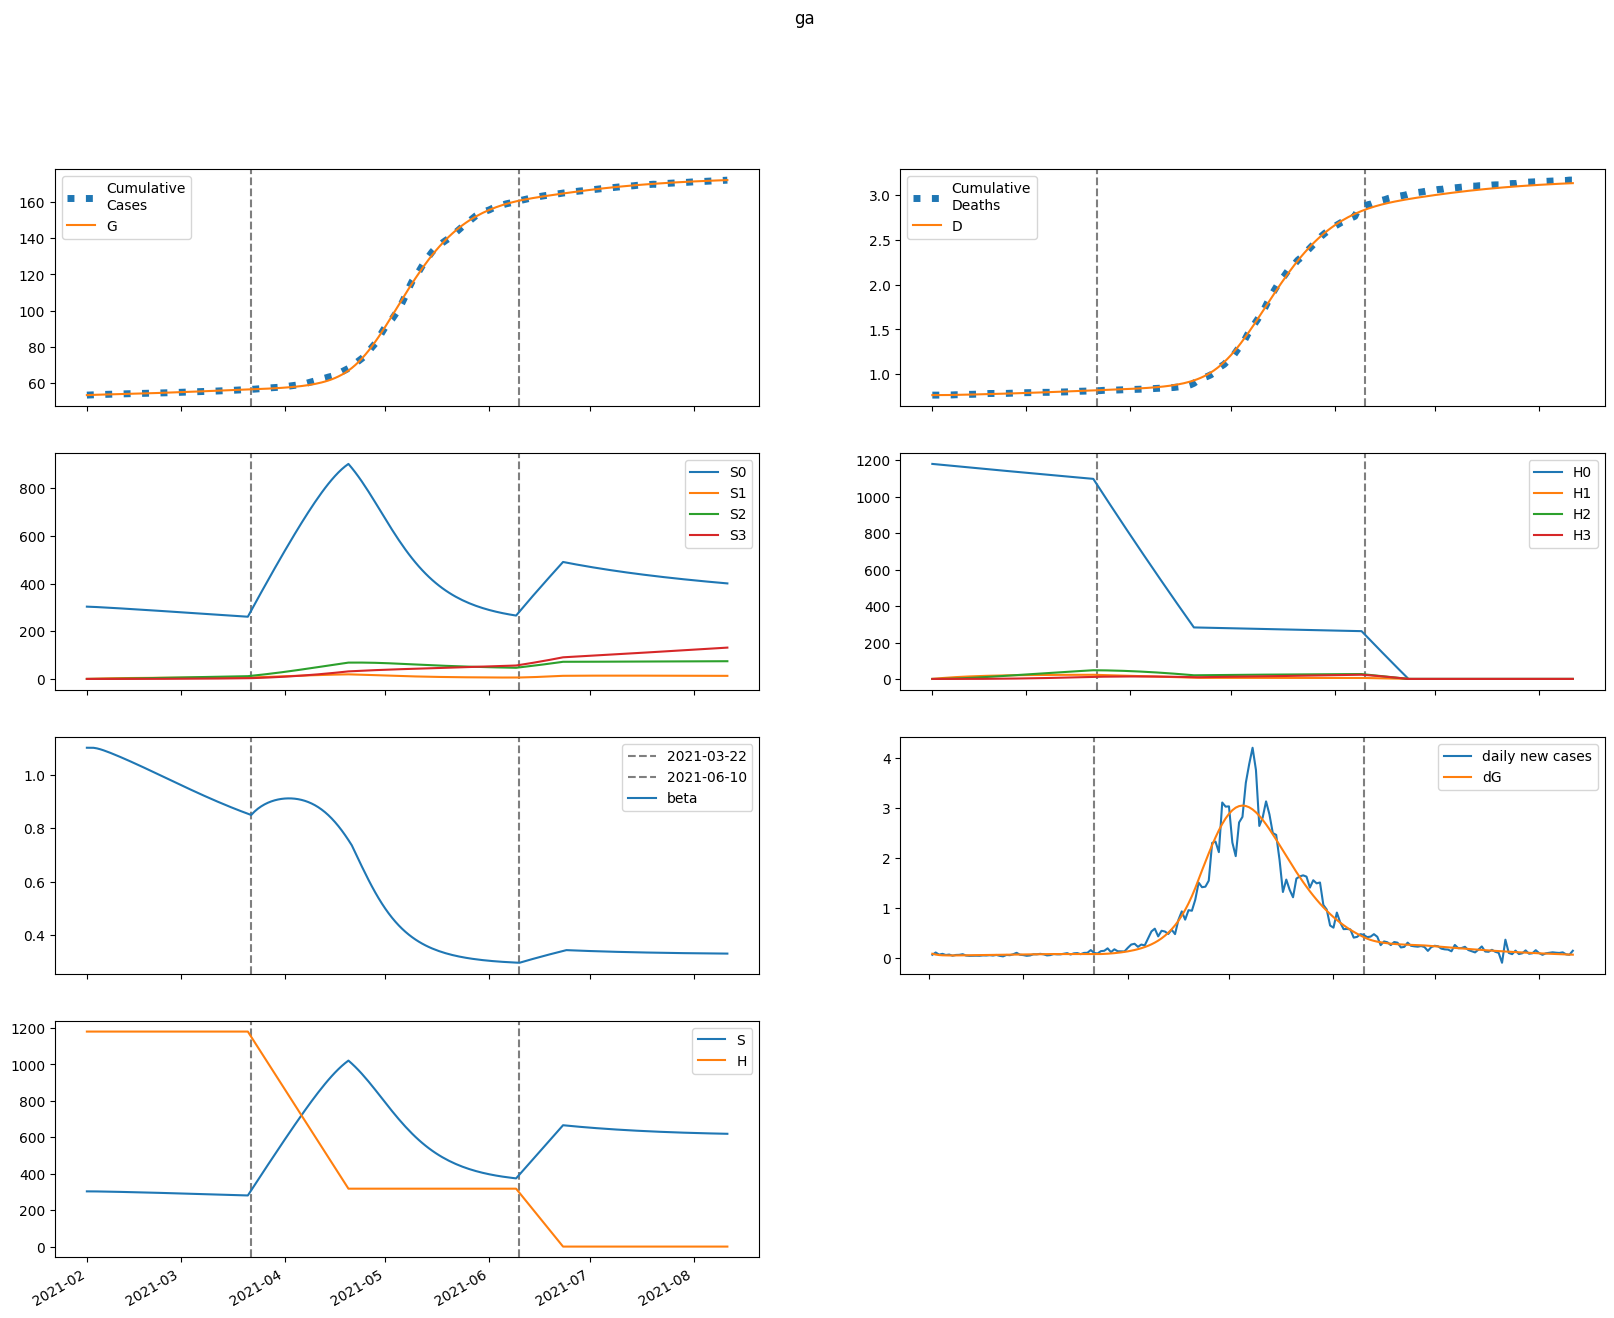

The table this chart was drawn from, first rows:
series, 2021-02-01, 2021-02-02, 2021-02-03, 2021-02-04, 2021-02-05, 2021-02-06, 2021-02-07, 2021-02-08, 2021-02-09, 2021-02-10, 2021-02-11, 2021-02-12, 2021-02-13, 2021-02-14, 2021-02-15, 2021-02-16, 2021-02-17, 2021-02-18, 2021-02-19, 2021-02-20, 2021-02-21, 2021-02-22, 2021-02-23
S, 303127, 303111, 302962, 302732, 302449, 302131, 301788, 301427, 301051, 300662, 300262, 299852, 299431, 299001, 298562, 298114, 297657, 297192, 296719, 296237, 295749, 295253, 294750
E, 2819, 2245, 1924, 1752, 1669, 1638, 1638, 1656, 1686, 1722, 1761, 1803, 1847, 1890, 1934, 1978, 2021, 2063, 2105, 2146, 2185, 2224, 2261
I, 9.744, 88.47, 132.8, 157.8, 172.1, 180.8, 186.6, 191.1, 195.1, 199.1, 203.1, 207.4, 211.9, 216.7, 221.6, 226.6, 231.7, 237, 242.2, 247.4, 252.7, 257.8, 262.9
A, 61.26, 560.6, 878.3, 1088, 1235, 1343, 1429, 1501, 1566, 1626, 1683, 1738, 1792, 1845, 1898, 1951, 2003, 2055, 2107, 2158, 2208, 2258, 2307
IH, 0.0, 0.7294, 7.035, 13.92, 19.69, 24.03, 27.14, 29.33, 30.91, 32.11, 33.08, 33.93, 34.73, 35.53, 36.33, 37.15, 37.99, 38.86, 39.74, 40.62, 41.52, 42.42, 43.31
IN, 1.491, 2.78, 15.94, 34.09, 53.6, 72.66, 90.47, 106.7, 121.5, 134.9, 147, 158.1, 168.4, 178, 187, 195.5, 203.6, 211.4, 219, 226.3, 233.4, 240.4, 247.2
D, 768.0, 768.0, 768, 768.2, 768.6, 769.1, 769.7, 770.4, 771.2, 772, 772.9, 773.8, 774.6, 775.6, 776.5, 777.5, 778.4, 779.4, 780.5, 781.5, 782.6, 783.7, 784.8
R, 0.0, 9.768, 97.98, 240.2, 420.4, 628.6, 858, 1104, 1365, 1639, 1924, 2220, 2527, 2844, 3171, 3507, 3854, 4210, 4575, 4950, 5334, 5728, 6130
G, 53409, 53490, 53554, 53610, 53660, 53708, 53755, 53802, 53849, 53898, 53947, 53998, 54050, 54103, 54157, 54212, 54269, 54327, 54386, 54447, 54509, 54571, 54635
H, 1180313, 1180313, 1180313, 1180313, 1180313, 1180313, 1180313, 1180313, 1180313, 1180313, 1180313, 1180313, 1180313, 1180313, 1180313, 1180313, 1180313, 1180313, 1180313, 1180313, 1180313, 1180313, 1180313
S0, 303127, 302656, 302054, 301372, 300638, 299871, 299082, 298275, 297456, 296626, 295786, 294937, 294081, 293216, 292345, 291466, 290580, 289688, 288790, 287885, 286975, 286060, 285140
E0, 2819, 2245, 1924, 1751, 1667, 1634, 1633, 1649, 1677, 1711, 1748, 1788, 1829, 1870, 1911, 1952, 1993, 2033, 2072, 2111, 2148, 2184, 2219
I0, 9.744, 88.47, 132.8, 157.8, 172.1, 180.7, 186.5, 190.9, 194.7, 198.5, 202.4, 206.5, 210.7, 215.2, 219.9, 224.6, 229.5, 234.4, 239.4, 244.3, 249.3, 254.1, 258.9
A0, 61.26, 560.6, 878.3, 1088, 1235, 1343, 1428, 1500, 1563, 1622, 1677, 1731, 1783, 1835, 1886, 1936, 1987, 2036, 2085, 2134, 2181, 2228, 2275
IH0, 0.0, 0.7294, 7.035, 13.92, 19.69, 24.03, 27.13, 29.32, 30.89, 32.06, 33.01, 33.84, 34.61, 35.37, 36.13, 36.92, 37.71, 38.53, 39.36, 40.2, 41.05, 41.9, 42.74
IN0, 1.491, 2.78, 15.94, 34.09, 53.6, 72.66, 90.45, 106.7, 121.4, 134.7, 146.8, 157.8, 168, 177.4, 186.3, 194.6, 202.6, 210.2, 217.5, 224.6, 231.5, 238.2, 244.8
D0, 768.0, 768.0, 768, 768.2, 768.6, 769.1, 769.7, 770.4, 771.2, 772, 772.9, 773.7, 774.6, 775.6, 776.5, 777.4, 778.4, 779.4, 780.4, 781.5, 782.5, 783.6, 784.7
R0, 0.0, 9.768, 97.98, 240.2, 420.4, 628.5, 857.9, 1104, 1365, 1638, 1923, 2218, 2523, 2839, 3164, 3498, 3842, 4195, 4558, 4929, 5309, 5698, 6095
G0, 53409, 53490, 53554, 53610, 53660, 53708, 53755, 53802, 53849, 53897, 53946, 53996, 54048, 54100, 54154, 54209, 54265, 54322, 54380, 54440, 54501, 54562, 54625
H0, 1180313, 1178543, 1176775, 1175010, 1173247, 1171488, 1169730, 1167976, 1166224, 1164474, 1162728, 1160984, 1159242, 1157503, 1155767, 1154033, 1152302, 1150574, 1148848, 1147125, 1145404, 1143686, 1141970
S1, 0.0, 454.7, 875.7, 1265, 1625, 1958, 2266, 2549, 2811, 3053, 3275, 3480, 3669, 3842, 4002, 4148, 4282, 4405, 4518, 4621, 4715, 4800, 4878
E1, 0.0, 0.0, 0.2226, 0.8426, 1.85, 3.173, 4.731, 6.455, 8.288, 10.19, 12.13, 14.08, 16.03, 17.96, 19.87, 21.75, 23.59, 25.39, 27.14, 28.85, 30.5, 32.09, 33.63
I1, 0.0, 0.0, 0.0, 0.006391, 0.02913, 0.0756, 0.1495, 0.2513, 0.3793, 0.5309, 0.7025, 0.8906, 1.092, 1.303, 1.522, 1.746, 1.973, 2.201, 2.428, 2.654, 2.878, 3.098, 3.313
A1, 0.0, 0.0, 0.0, 0.04018, 0.186, 0.4909, 0.9869, 1.687, 2.589, 3.68, 4.945, 6.362, 7.91, 9.568, 11.32, 13.14, 15.01, 16.93, 18.87, 20.82, 22.78, 24.72, 26.66
IH1, 0.0, 0.0, 0.0, 0.0, 0.0004784, 0.002451, 0.007047, 0.01518, 0.0274, 0.04391, 0.0646, 0.08915, 0.1171, 0.1481, 0.1814, 0.2166, 0.2533, 0.2911, 0.3295, 0.3683, 0.4072, 0.4459, 0.4843
IN1, 0.0, 0.0, 0.0, 0.0, 0.0009778, 0.005302, 0.01615, 0.03683, 0.07027, 0.1188, 0.1839, 0.2664, 0.3665, 0.4838, 0.6176, 0.7666, 0.9297, 1.105, 1.292, 1.488, 1.692, 1.903, 2.118
D1, 0.0, 0.0, 0.0, 0.0, 0.0, 1.2622959879742817e-05, 7.730200282676859e-05, 0.0002632, 0.0006638, 0.001387, 0.002545, 0.00425, 0.006602, 0.009693, 0.0136, 0.01839, 0.0241, 0.03079, 0.03847, 0.04716, 0.05688, 0.06762, 0.07939
R1, 0.0, 0.0, 0.0, 0.0, 0.006274, 0.03565, 0.114, 0.2732, 0.5478, 0.9727, 1.581, 2.405, 3.471, 4.804, 6.424, 8.349, 10.59, 13.17, 16.08, 19.33, 22.94, 26.89, 31.19
G1, 0.0, 0.0, 0.0, 0.006391, 0.03058, 0.0837, 0.1748, 0.3106, 0.496, 0.7339, 1.027, 1.375, 1.779, 2.239, 2.755, 3.326, 3.95, 4.628, 5.357, 6.136, 6.964, 7.84, 8.761
H1, 0.0, 1770, 3412, 4933, 6343, 7650, 8861, 9983, 11022, 11984, 12874, 13699, 14462, 15168, 15821, 16424, 16982, 17498, 17974, 18413, 18818, 19192, 19537
S2, 0.0, 0.0, 32.46, 94.57, 183.7, 297.4, 433.5, 589.8, 764.4, 955.5, 1161, 1381, 1612, 1853, 2104, 2364, 2630, 2903, 3181, 3463, 3750, 4039, 4331
E2, 0.0, 0.0, 0.0, 0.008648, 0.0378, 0.09753, 0.1953, 0.3361, 0.5236, 0.76, 1.047, 1.385, 1.775, 2.217, 2.71, 3.254, 3.848, 4.491, 5.181, 5.916, 6.694, 7.514, 8.372
I2, 0.0, 0.0, 0.0, 0.0, 0.0002483, 0.001277, 0.003786, 0.00853, 0.01624, 0.02757, 0.04311, 0.06335, 0.08868, 0.1194, 0.1559, 0.1982, 0.2464, 0.3008, 0.3612, 0.4276, 0.5, 0.5783, 0.6623
A2, 0.0, 0.0, 0.0, 0.0, 0.001561, 0.00814, 0.02447, 0.0559, 0.1078, 0.1855, 0.2937, 0.4368, 0.6186, 0.8424, 1.111, 1.427, 1.791, 2.206, 2.672, 3.19, 3.76, 4.381, 5.053
IH2, 0.0, 0.0, 0.0, 0.0, 0.0, 1.858709576804387e-05, 0.0001061, 0.0003435, 0.000833, 0.001687, 0.003019, 0.004936, 0.007536, 0.0109, 0.01511, 0.02022, 0.02628, 0.03333, 0.04138, 0.05046, 0.06058, 0.07173, 0.0839
IN2, 0.0, 0.0, 0.0, 0.0, 0.0, 3.7992375176407714e-05, 0.0002282, 0.0007766, 0.001976, 0.004193, 0.007842, 0.01337, 0.02125, 0.03194, 0.04587, 0.0635, 0.0852, 0.1113, 0.1422, 0.1782, 0.2194, 0.2662, 0.3185
D2, 0.0, 0.0, 0.0, 0.0, 0.0, 0.0, 4.904416076460749e-07, 3.290418357814983e-06, 1.2354399983596014e-05, 3.433427582231156e-05, 7.884980034138293e-05, 0.0001585, 0.0002888, 0.0004876, 0.0007754, 0.001174, 0.001708, 0.002401, 0.003281, 0.004373, 0.005704, 0.007303, 0.009195
R2, 0.0, 0.0, 0.0, 0.0, 0.0, 0.0002438, 0.001528, 0.005424, 0.0144, 0.03185, 0.06207, 0.1102, 0.1823, 0.2848, 0.4252, 0.6111, 0.8507, 1.153, 1.526, 1.979, 2.522, 3.164, 3.913
G2, 0.0, 0.0, 0.0, 0.0, 0.0002483, 0.001334, 0.004134, 0.00974, 0.01939, 0.03443, 0.05625, 0.08631, 0.1261, 0.177, 0.2407, 0.3185, 0.4119, 0.5224, 0.6514, 0.8001, 0.97, 1.162, 1.378
H2, 0.0, 0.0, 126.5, 368.7, 716.6, 1161, 1694, 2307, 2992, 3744, 4555, 5421, 6335, 7292, 8289, 9320, 10382, 11472, 12585, 13719, 14871, 16038, 17218
S3, 0.0, 0.0, 0.0, 0.3863, 1.512, 3.698, 7.236, 12.39, 19.41, 28.5, 39.86, 53.67, 70.08, 89.24, 111.3, 136.3, 164.4, 195.6, 230.1, 267.8, 309, 353.5, 401.4
E3, 0.0, 0.0, 0.0, 0.0, 7.226863715187715e-05, 0.0003752, 0.001136, 0.002632, 0.005177, 0.009113, 0.01481, 0.02264, 0.033, 0.0463, 0.06294, 0.08334, 0.1079, 0.137, 0.1711, 0.2105, 0.2555, 0.3066, 0.364
I3, 0.0, 0.0, 0.0, 0.0, 0.0, 2.0750173892621863e-06, 1.2375466357974232e-05, 4.217057824011907e-05, 0.0001081, 0.0002321, 0.0004409, 0.0007655, 0.001241, 0.001906, 0.002801, 0.00397, 0.005458, 0.007313, 0.009581, 0.01231, 0.01555, 0.01934, 0.02374
A3, 0.0, 0.0, 0.0, 0.0, 0.0, 1.3045151073005618e-05, 7.873722784025445e-05, 0.0002715, 0.0007041, 0.001529, 0.002935, 0.005149, 0.008431, 0.01307, 0.01939, 0.02772, 0.03844, 0.05191, 0.06854, 0.08872, 0.1129, 0.1414, 0.1746
IH3, 0.0, 0.0, 0.0, 0.0, 0.0, 0.0, 1.5533383283523683e-07, 1.0143507216709416e-06, 3.731077138783025e-06, 1.0206130601964119e-05, 2.3153820829147172e-05, 4.611158865959444e-05, 8.341031722176168e-05, 0.0001401, 0.000222, 0.0003353, 0.000487, 0.0006843, 0.0009348, 0.001246, 0.001627, 0.002085, 0.002628
IN3, 0.0, 0.0, 0.0, 0.0, 0.0, 0.0, 3.175052912145618e-07, 2.168012104401718e-06, 8.326344078034203e-06, 2.374015985004676e-05, 5.603427214943544e-05, 0.0001159, 0.0002173, 0.0003777, 0.000618, 0.0009627, 0.001439, 0.002079, 0.002916, 0.003986, 0.005328, 0.006984, 0.008996
D3, 0.0, 0.0, 0.0, 0.0, 0.0, 0.0, 0.0, 4.098659395112038e-09, 3.0863453898864057e-08, 1.2931215686096444e-07, 3.986124909604358e-07, 1.0095523199852255e-06, 2.226258897255207e-06, 4.4271347405293005e-06, 8.124366044103118e-06, 1.3981620659764354e-05, 2.2829712301805776e-05, 3.568010066029802e-05, 5.3736151548039656e-05, 7.84021152392115e-05, 0.0001113, 0.0001542, 0.0002092
R3, 0.0, 0.0, 0.0, 0.0, 0.0, 0.0, 2.037076467974083e-06, 1.4438758534356711e-05, 5.754052610677885e-05, 0.0001701, 0.0004162, 0.0008916, 0.00173, 0.00311, 0.00526, 0.008462, 0.01306, 0.01945, 0.02812, 0.0396, 0.0545, 0.07352, 0.09739
G3, 0.0, 0.0, 0.0, 0.0, 0.0, 2.0750173892621863e-06, 1.284830548202403e-05, 4.546344417584438e-05, 0.000121, 0.0002697, 0.0005313, 0.0009564, 0.001606, 0.002554, 0.003883, 0.00569, 0.008084, 0.01118, 0.01512, 0.02003, 0.02607, 0.03341, 0.04221
H3, 0.0, 0.0, 0.0, 1.506, 5.894, 14.43, 28.25, 48.41, 75.87, 111.5, 156.1, 210.3, 274.8, 350.2, 437, 535.7, 646.7, 770.3, 906.8, 1057, 1220, 1397, 1588
beta, 1.1, 1.1, 1.1, 1.098, 1.095, 1.091, 1.086, 1.081, 1.076, 1.071, 1.066, 1.06, 1.055, 1.049, 1.044, 1.038, 1.032, 1.026, 1.02, 1.015, 1.009, 1.003, 0.9968
